pico-8 play session: no input (idle), after a click and taps of 🅾, ❎, 🅾+❎, 🅾 in the second before t = 0

[t = 1 s] idle ~1s (no d-pad/buttons)
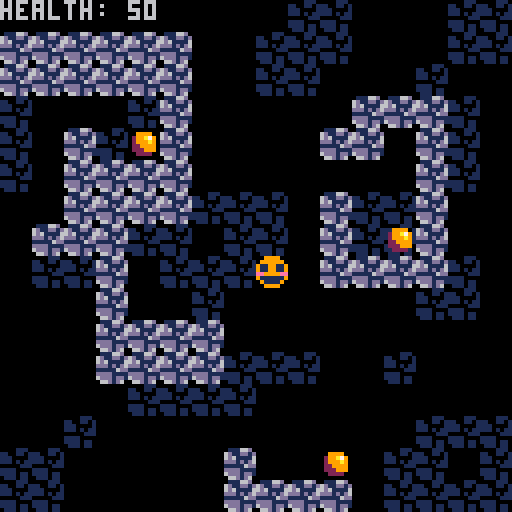

pico-8 cartridge
version 42
__lua__
function _init()
	plr={sp=1,x=64,y=64,h=50}
	cf=0 --collision flag
	score=0
	
	ipickups()
	mode=1
end

function _update60()
	if mode==1 then
		if btnp(❎) then
			score=0
			plr.h=50
			plr.x=64
			plr.y=64
			for p in all(pu) do
				p.a=true
			end
			mode=2
		end
	elseif mode==2 then
		move()
		upickups()
		if score==3 then
			mode=1
		end
	end
end

function _draw()
	if mode==1 then
		cls()
		print(
		"press ❎ to start",30,58)
	elseif mode==2 then
		cls()
		map()
		spr(plr.sp,plr.x,plr.y)
		dpickups()
	end
end
-->8
--move--

function move()
	local lx=plr.x
	local ly=plr.y
	
	if btn(⬆️) then
		plr.y-=0.5
	end
	
	if btn(⬇️) then
		plr.y+=0.5
	end
	
	if collide() then
		plr.y=ly
	end
	
	if btn(⬅️) then
		plr.x-=0.5
	end
	
	if btn(➡️) then
		plr.x+=0.5
	end
	
	if collide() then
		plr.x=lx
	end
	
	plr.x=mid(0,plr.x,120)
	plr.y=mid(0,plr.y,120)
end
-->8
--collide--

function collide()
	return
	fget(mget(plr.x/8,plr.y/8),cf) or
	fget(mget((plr.x+7)/8,plr.y/8),cf) or
	fget(mget(plr.x/8,(plr.y+7)/8),cf) or
	fget(mget((plr.x+7)/8,(plr.y+7)/8),cf)
end
-->8
--pickup--

function ipickups()
	pu={} --pickups
	
	add(pu,{sp=2,x=32,y=32,a=true})
	add(pu,{sp=2,x=96,y=56,a=true})
	add(pu,{sp=2,x=80,y=112,a=true})
end

function upickups()
	for p in all(pu) do
		if p.a and
		abs(p.x-plr.x)<5 and
		abs(p.y-plr.y)<5 then
			p.a=false
			plr.h+=10
			sfx(0)
			score+=1
		end
	end
end

function dpickups()
	for p in all(pu) do
		if p.a then
			spr(p.sp,p.x,p.y)
		end
	end
	
	print("health: "..plr.h)
end
__gfx__
00000000009999000000000000000000000000000000000000000000000000000000000000000000000000000000000000000000000000000000000000000000
00000000099999900099990000000000000000000000000000000000000000000000000000000000000000000000000000000000000000000000000000000000
00700700911991190299a79000000000000000000000000000000000000000000000000000000000000000000000000000000000000000000000000000000000
000770009119911902999a9000000000000000000000000000000000000000000000000000000000000000000000000000000000000000000000000000000000
00077000ee9999ee0229999000000000000000000000000000000000000000000000000000000000000000000000000000000000000000000000000000000000
00700700911111190222999000000000000000000000000000000000000000000000000000000000000000000000000000000000000000000000000000000000
00000000091111900022220000000000000000000000000000000000000000000000000000000000000000000000000000000000000000000000000000000000
00000000009999000000000000000000000000000000000000000000000000000000000000000000000000000000000000000000000000000000000000000000
00000000011166d00000111000000000000000000000000000000000000000000000000000000000000000000000000000000000000000000000000000000000
000000006d11dd1d1100110100000000000000000000000000000000000000000000000000000000000000000000000000000000000000000000000000000000
000000006d6111161110000100000000000000000000000000000000000000000000000000000000000000000000000000000000000000000000000000000000
00000000ddd1d1d61110101100000000000000000000000000000000000000000000000000000000000000000000000000000000000000000000000000000000
00000000111116dd0000011100000000000000000000000000000000000000000000000000000000000000000000000000000000000000000000000000000000
00000000dddd11111111000000000000000000000000000000000000000000000000000000000000000000000000000000000000000000000000000000000000
000000006ddd1dd11111011000000000000000000000000000000000000000000000000000000000000000000000000000000000000000000000000000000000
00000000066d1d600111011000000000000000000000000000000000000000000000000000000000000000000000000000000000000000000000000000000000
__gff__
0000000000000000000000000000000000010000000000000000000000000000000000000000000000000000000000000000000000000000000000000000000000000000000000000000000000000000000000000000000000000000000000000000000000000000000000000000000000000000000000000000000000000000
0000000000000000000000000000000000000000000000000000000000000000000000000000000000000000000000000000000000000000000000000000000000000000000000000000000000000000000000000000000000000000000000000000000000000000000000000000000000000000000000000000000000000000
__map__
0000000000000000001212000000121200000000000000000000000000000000000000000000000000000000000000000000000000000000000000000000000000000000000000000000000000000000000000000000000000000000000000000000000000000000000000000000000000000000000000000000000000000000
1111111111110000121212000000121200000000000000000000000000000000000000000000000000000000000000000000000000000000000000000000000000000000000000000000000000000000000000000000000000000000000000000000000000000000000000000000000000000000000000000000000000000000
1111111111110000121200000012000000000000000000000000000000000000000000000000000000000000000000000000000000000000000000000000000000000000000000000000000000000000000000000000000000000000000000000000000000000000000000000000000000000000000000000000000000000000
1200000012110000000000111111120000000000000000000000000000000000000000000000000000000000000000000000000000000000000000000000000000000000000000000000000000000000000000000000000000000000000000000000000000000000000000000000000000000000000000000000000000000000
1200111200110000000011110011120000000000000000000000000000000000000000000000000000000000000000000000000000000000000000000000000000000000000000000000000000000000000000000000000000000000000000000000000000000000000000000000000000000000000000000000000000000000
1200111111110000000000000011120000000000000000000000000000000000000000000000000000000000000000000000000000000000000000000000000000000000000000000000000000000000000000000000000000000000000000000000000000000000000000000000000000000000000000000000000000000000
0000111111111212120011121211000000000000000000000000000000000000000000000000000000000000000000000000000000000000000000000000000000000000000000000000000000000000000000000000000000000000000000000000000000000000000000000000000000000000000000000000000000000000
0011111112120012120011121211000000000000000000000000000000000000000000000000000000000000000000000000000000000000000000000000000000000000000000000000000000000000000000000000000000000000000000000000000000000000000000000000000000000000000000000000000000000000
0012121100121212000011111111120000000000000000000000000000000000000000000000000000000000000000000000000000000000000000000000000000000000000000000000000000000000000000000000000000000000000000000000000000000000000000000000000000000000000000000000000000000000
0000001100001200000000000012120000000000000000000000000000000000000000000000000000000000000000000000000000000000000000000000000000000000000000000000000000000000000000000000000000000000000000000000000000000000000000000000000000000000000000000000000000000000
0000001111111100000000000000000000000000000000000000000000000000000000000000000000000000000000000000000000000000000000000000000000000000000000000000000000000000000000000000000000000000000000000000000000000000000000000000000000000000000000000000000000000000
0000001111111112121200001200000000000000000000000000000000000000000000000000000000000000000000000000000000000000000000000000000000000000000000000000000000000000000000000000000000000000000000000000000000000000000000000000000000000000000000000000000000000000
0000000012121212000000000000000000000000000000000000000000000000000000000000000000000000000000000000000000000000000000000000000000000000000000000000000000000000000000000000000000000000000000000000000000000000000000000000000000000000000000000000000000000000
0000120000000000000000000012121200000000000000000000000000000000000000000000000000000000000000000000000000000000000000000000000000000000000000000000000000000000000000000000000000000000000000000000000000000000000000000000000000000000000000000000000000000000
1212000000000011000000001212031200000000000000000000000000000000000000000000000000000000000000000000000000000000000000000000000000000000000000000000000000000000000000000000000000000000000000000000000000000000000000000000000000000000000000000000000000000000
1212000000000011111111001212121200000000000000000000000000000000000000000000000000000000000000000000000000000000000000000000000000000000000000000000000000000000000000000000000000000000000000000000000000000000000000000000000000000000000000000000000000000000
